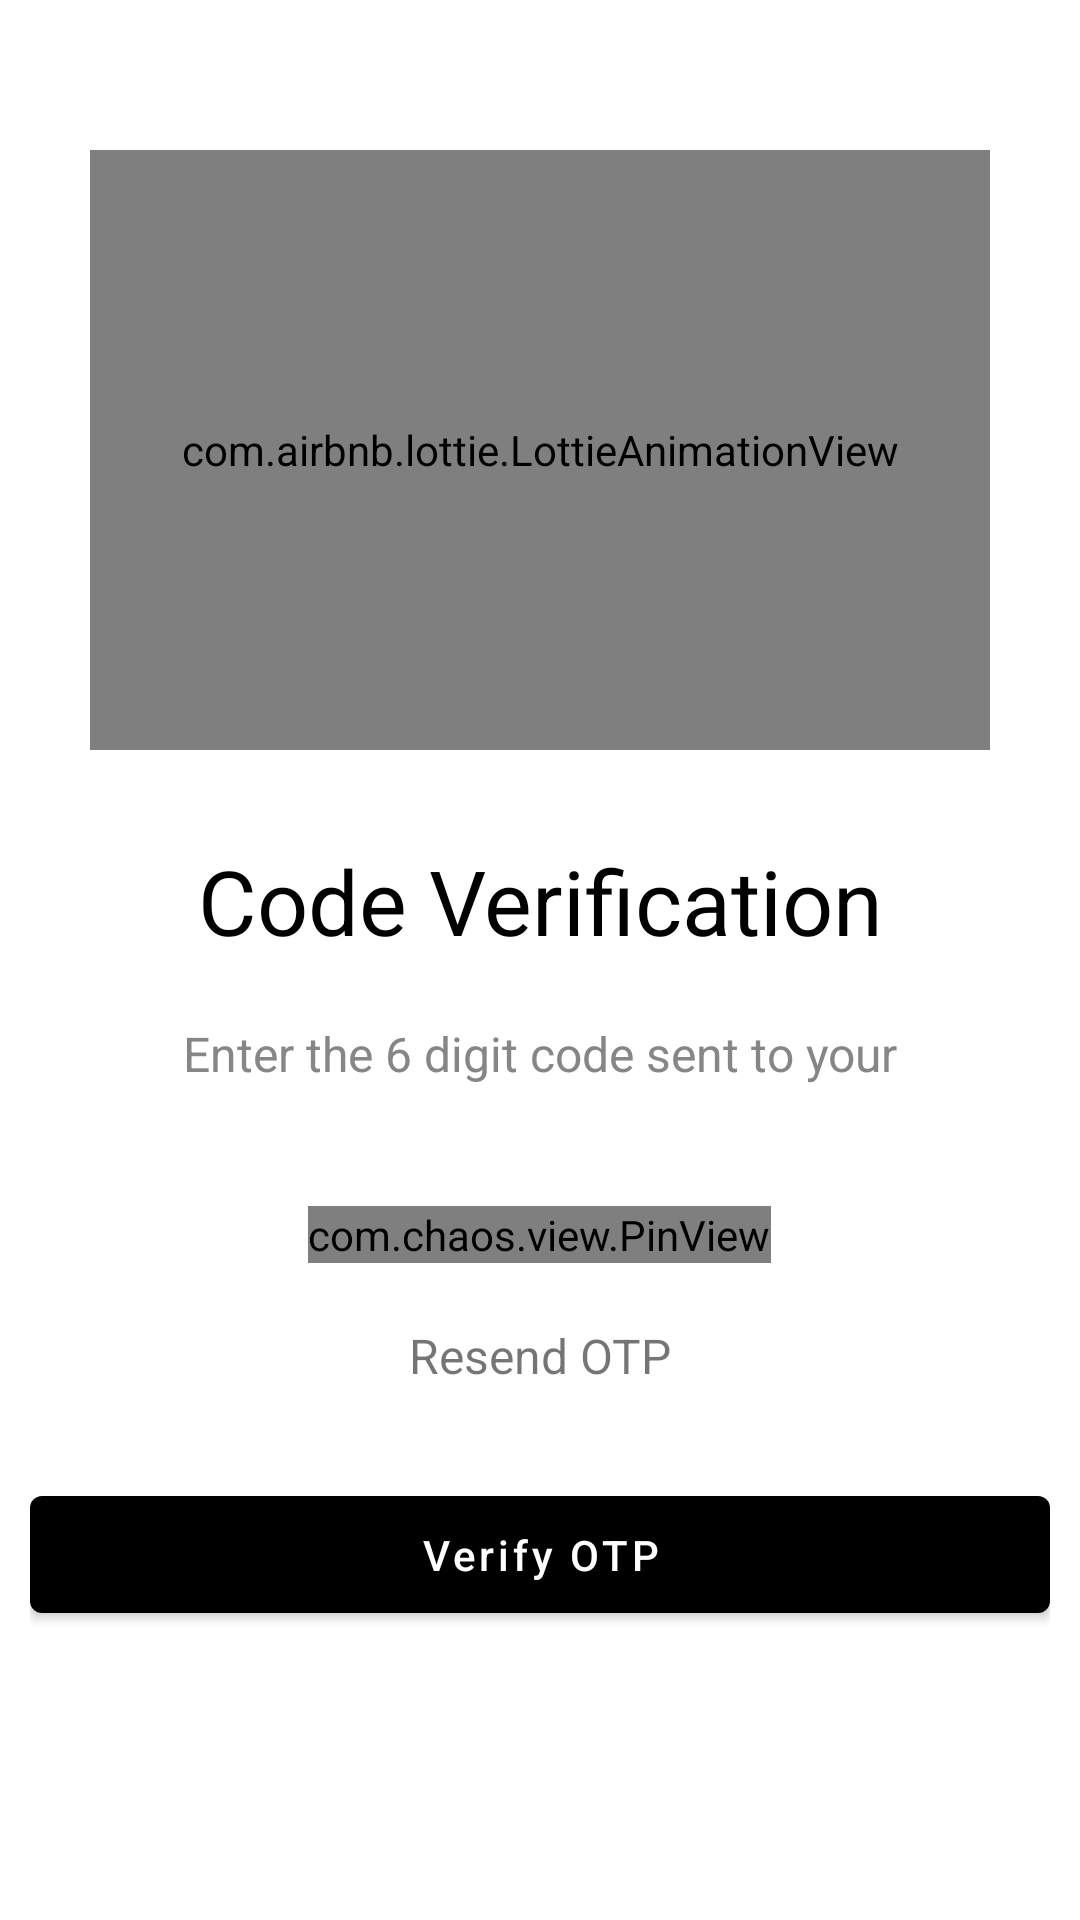

Layout XML and referenced resources for this Android screen:
<!-- AndroidManifest.xml: application theme Theme.FinalProject -->
<!-- res/layout/activity_otp_verification.xml -->
<?xml version="1.0" encoding="utf-8"?>
<LinearLayout xmlns:android="http://schemas.android.com/apk/res/android"
    xmlns:app="http://schemas.android.com/apk/res-auto"
    xmlns:tools="http://schemas.android.com/tools"
    android:layout_width="match_parent"
    android:layout_height="match_parent"
    android:orientation="vertical"
    android:padding="10dp"
    android:id="@+id/otpVerificationMainLayout"
    tools:context=".activities.forgotPassword.otp_verification_activity">

    <ImageView
        android:id="@+id/backArrow"
        android:layout_width="wrap_content"
        android:layout_height="wrap_content"
        android:src="@drawable/ic_baseline_arrow_back_24"
        android:layout_marginTop="20dp"
        android:layout_marginStart="10dp"
        android:contentDescription="@string/back_arrow" />
    <com.airbnb.lottie.LottieAnimationView
        android:id="@+id/verifyOtpAnimation"
        android:layout_width="match_parent"
        android:layout_height="200dp"
        android:layout_margin="20dp"
        app:lottie_rawRes="@raw/otp"
        app:lottie_autoPlay="true"
        app:lottie_loop="true"/>
    <TextView
        android:layout_width="match_parent"
        android:layout_height="wrap_content"
        android:textAlignment="center"
        android:textAllCaps="false"
        android:layout_margin="10dp"
        android:text="Code Verification"
        android:textColor="@color/black"
        android:textSize="30dp"/>
    <TextView
        android:id="@+id/otpDescriptionTextView"
        android:layout_width="match_parent"
        android:layout_height="wrap_content"
        android:textAlignment="center"
        android:textAllCaps="false"
        android:layout_margin="10dp"
        android:text="@string/otp_description"
        android:textColor="#878686"
        android:textSize="16dp"/>

    <com.chaos.view.PinView
        android:id="@+id/pinView"
        android:layout_width="wrap_content"
        android:layout_height="wrap_content"
        android:layout_gravity="center_horizontal"
        android:layout_marginTop="30dp"
        android:layout_marginBottom="10dp"
        android:cursorVisible="true"
        android:inputType="number"
        android:maxLength="6"
        android:textColor="@color/blue"
        app:cursorColor="@color/blue"
        android:itemBackground="@color/pinViewBackground"
        app:cursorWidth="2dp"
        app:hideLineWhenFilled="true"
        app:itemCount="6"
        app:itemHeight="50dp"
        app:itemRadius="5dp"
        app:itemSpacing="5dp"
        app:itemWidth="50dp"
        app:lineColor="@color/blue"
        style="@style/PinWidget.PinView"
        app:lineWidth="1dp" />

    <TextView
        android:id="@+id/resendOtp"
        android:layout_width="match_parent"
        android:layout_height="wrap_content"
        android:textAlignment="center"
        android:textAllCaps="false"
        android:layout_margin="10dp"
        android:text="Resend OTP"
        android:textSize="16dp"/>
    <FrameLayout
        android:layout_width="match_parent"
        android:layout_height="wrap_content"
        android:layout_marginTop="20dp"
        android:layout_gravity="center">
        <com.airbnb.lottie.LottieAnimationView
            android:id="@+id/otpWaitingProgressBar"
            android:layout_width="40dp"
            android:layout_height="40dp"
            android:layout_gravity="center"
            app:lottie_rawRes="@raw/loading"
            app:lottie_autoPlay="true"
            app:lottie_loop="true"
            android:visibility="gone"
            />
        <com.google.android.material.button.MaterialButton
            android:layout_width="match_parent"
            android:layout_height="wrap_content"
            android:text="Verify OTP"
            android:layout_gravity="center"
            android:padding="10dp"
            android:textAllCaps="false"
            android:id="@+id/BtnVerifyOTP"
            android:textColor="@color/white"

            />
    </FrameLayout>
</LinearLayout>
<!-- resources referenced by this layout -->
<resources>
  <color name="black">#FF000000</color>
  <color name="blue">#2196F3</color>
  <color name="pinViewBackground">#E3F0FF</color>
  <color name="white">#FFFFFFFF</color>
  <string name="back_arrow">back_arrow_button</string>
  <string name="otp_description">Enter the 6 digit code sent to your</string>
  <style name="Theme.FinalProject" parent="Theme.MaterialComponents.DayNight.NoActionBar">
          
          <item name="colorPrimary">@color/black</item>
          <item name="colorPrimaryVariant">@color/secondaryColor</item>
          <item name="colorOnPrimary">@color/white</item>
          
          <item name="colorSecondary">@color/black</item>
          <item name="colorSecondaryVariant">@color/teal_700</item>
          <item name="colorOnSecondary">@color/black</item>
          
          <item name="android:statusBarColor" tools:targetApi="l">?attr/colorPrimaryVariant</item>
          
      </style>
  <color name="secondaryColor">#816510</color>
  <color name="teal_700">#FF018786</color>
</resources>
